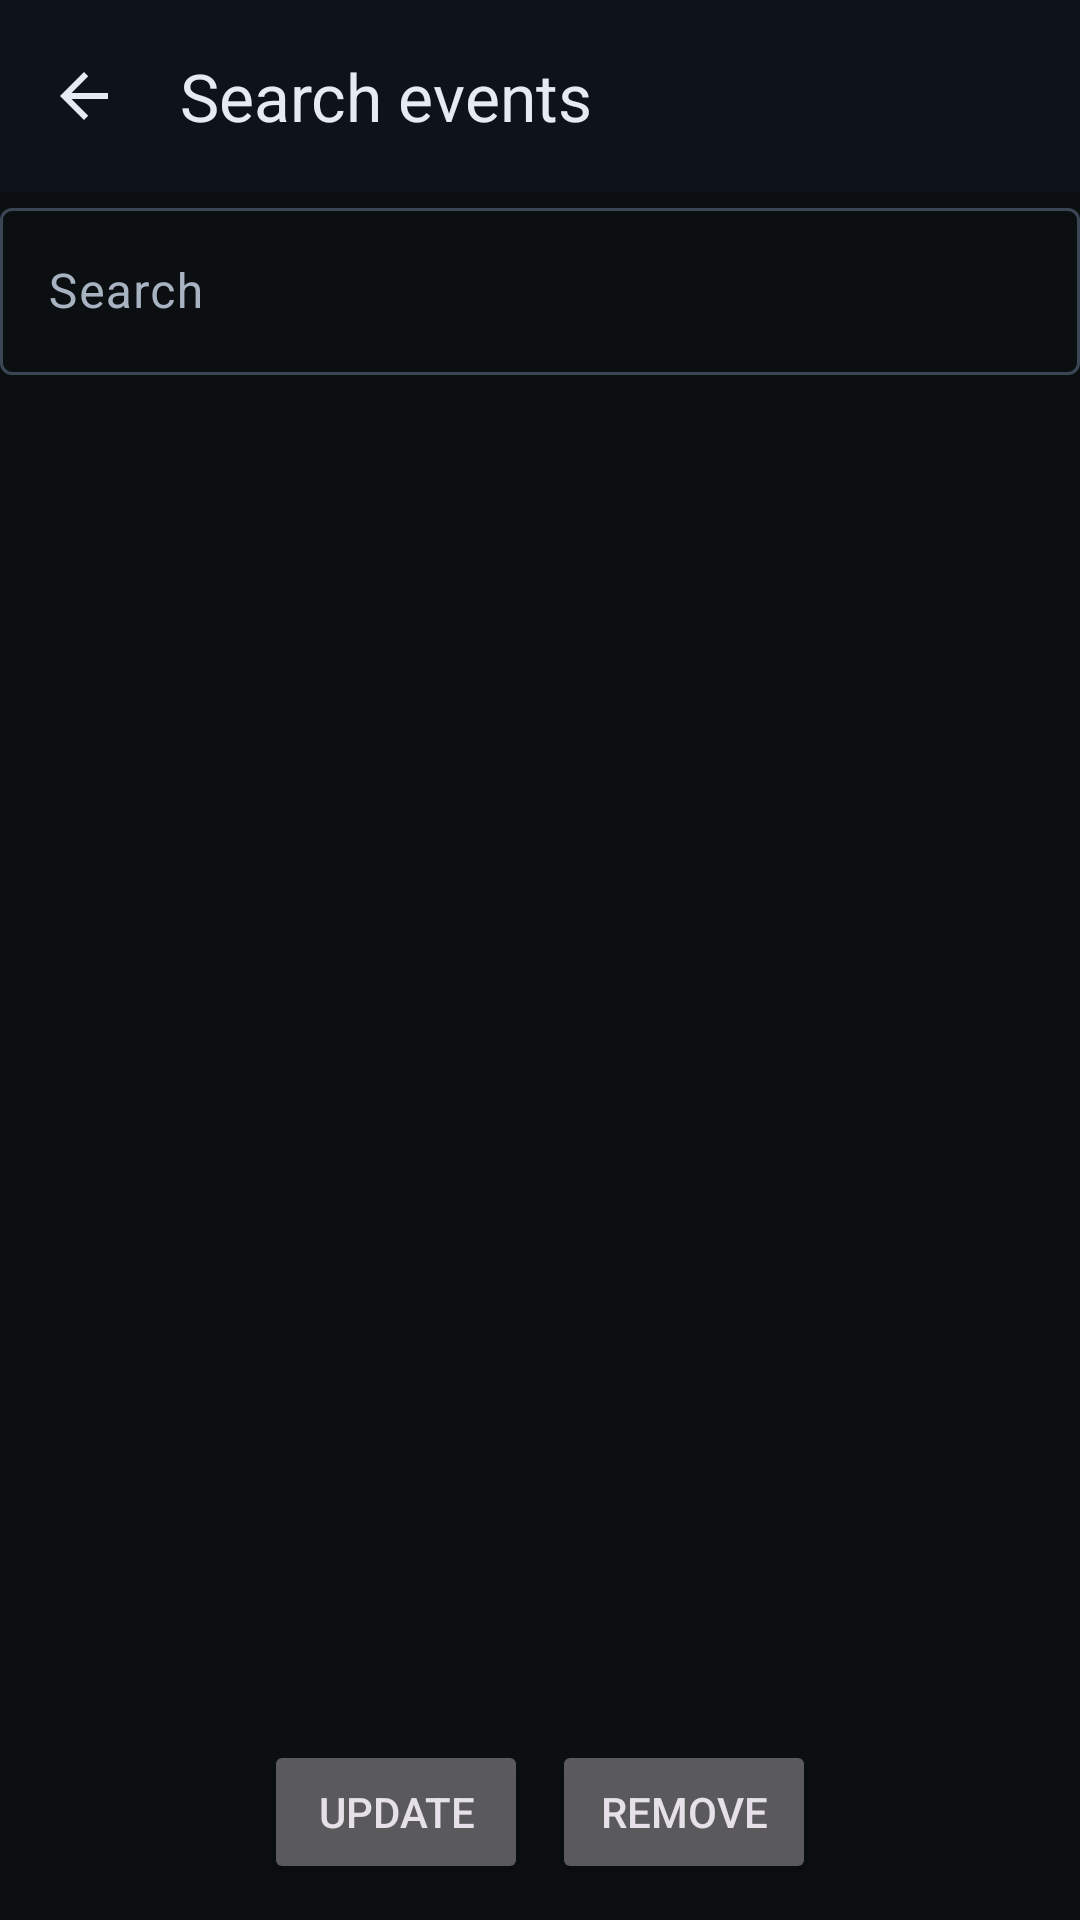

Here is an Android app screen rendered from its layout file. Give the layout XML and the strings, colors and styles it references.
<!-- AndroidManifest.xml: application theme Theme.Comixa -->
<!-- res/layout/activity_lab2_search.xml -->
<?xml version="1.0" encoding="utf-8"?>
<LinearLayout xmlns:android="http://schemas.android.com/apk/res/android"
    xmlns:app="http://schemas.android.com/apk/res-auto"
    android:orientation="vertical"
    android:layout_width="match_parent"
    android:layout_height="match_parent">

    <com.google.android.material.appbar.MaterialToolbar
        android:id="@+id/toolbar"
        android:layout_width="match_parent"
        android:layout_height="?attr/actionBarSize"
        app:title="Search events"
        app:navigationIcon="@drawable/ic_arrow_back_24"
        app:navigationIconTint="?attr/colorOnSurface" />

    <com.google.android.material.textfield.TextInputLayout
        android:layout_width="match_parent"
        android:layout_height="wrap_content"
        android:hint="Search">
        <com.google.android.material.textfield.TextInputEditText
            android:id="@+id/etQuery"
            android:layout_width="match_parent"
            android:layout_height="wrap_content"
            android:imeOptions="actionSearch"
            android:inputType="text"/>
    </com.google.android.material.textfield.TextInputLayout>

    <TextView
        android:id="@+id/tvCount"
        android:layout_width="match_parent"
        android:layout_height="wrap_content"
        android:paddingStart="16dp"
        android:paddingTop="4dp"
        android:text="" />

    <TextView
        android:id="@+id/emptyView"
        android:layout_width="match_parent"
        android:layout_height="wrap_content"
        android:paddingStart="16dp"
        android:paddingTop="4dp"
        android:text="" />

    <androidx.recyclerview.widget.RecyclerView
        android:id="@+id/recycler"
        android:layout_width="match_parent"
        android:layout_height="0dp"
        android:layout_weight="1"/>

    <LinearLayout
        android:padding="12dp"
        android:gravity="center"
        android:orientation="horizontal"
        android:layout_width="match_parent"
        android:layout_height="wrap_content">

        <Button
            android:id="@+id/btnUpdate"
            android:text="Update"
            android:layout_marginEnd="8dp"
            android:layout_width="wrap_content"
            android:layout_height="wrap_content"/>
        <Button
            android:id="@+id/btnRemove"
            android:text="Remove"
            android:layout_width="wrap_content"
            android:layout_height="wrap_content"/>
    </LinearLayout>
</LinearLayout>
<!-- resources referenced by this layout -->
<resources>
  <!-- drawable ic_arrow_back_24 (drawable) -->
  <vector xmlns:android="http://schemas.android.com/apk/res/android"
      android:width="24dp"
      android:height="24dp"
      android:viewportWidth="24"
      android:viewportHeight="24">
      <path
          android:fillColor="#FF000000"
          android:pathData="M20,11H7.83L13.41,5.41 12,4l-8,8 8,8 1.41,-1.41L7.83,13H20v-2z"/>
  </vector>
  <color name="md_primary">#00D47B</color>
  <color name="md_on_primary">#001B12</color>
  <color name="md_primary_container">#063E2B</color>
  <color name="md_on_primary_container">#9BFFD9</color>
  <color name="md_secondary">#A78BFA</color>
  <color name="md_on_secondary">#1C1233</color>
  <color name="md_secondary_container">#2A1F49</color>
  <color name="md_on_secondary_container">#E6DCFF</color>
  <color name="md_tertiary">#7DD3FC</color>
  <color name="md_on_tertiary">#001923</color>
  <color name="md_tertiary_container">#073244</color>
  <color name="md_on_tertiary_container">#CDEFFF</color>
  <color name="md_bg">#0B0F12</color>
  <color name="md_surface">#0E131A</color>
  <color name="md_on_surface">#E6EBF2</color>
  <color name="md_surface_variant">#1A212B</color>
  <color name="md_on_surface_variant">#A8B3C2</color>
  <color name="md_outline">#3A4654</color>
  <color name="md_error">#FFB4AB</color>
  <color name="md_on_error">#311000</color>
  <color name="md_error_container">#93000A</color>
  <color name="md_on_error_container">#FFDAD6</color>
  <color name="md_inverse_surface">#E6EBF2</color>
  <color name="md_inverse_on_surface">#0B0F12</color>
  <color name="md_inverse_primary">#007A4B</color>
  <style name="Shape.Rounded.L" parent="ShapeAppearance.Material3.SmallComponent">
          <item name="cornerFamily">rounded</item>
          <item name="cornerSize">12dp</item>
      </style>
  <style name="Shape.Rounded.XL" parent="ShapeAppearance.Material3.MediumComponent">
          <item name="cornerFamily">rounded</item>
          <item name="cornerSize">16dp</item>
      </style>
  <style name="Shape.Rounded.2XL" parent="ShapeAppearance.Material3.LargeComponent">
          <item name="cornerFamily">rounded</item>
          <item name="cornerSize">24dp</item>
      </style>
  <style name="Widget.Comixa.Toolbar" parent="Widget.Material3.Toolbar">
          <item name="android:background">@color/md_surface</item>
          <item name="titleTextColor">@color/md_on_surface</item>
          <item name="subtitleTextColor">@color/md_on_surface_variant</item>
          <item name="android:elevation">0dp</item>
      </style>
  <style name="Widget.Comixa.NavigationView" parent="Widget.Material3.NavigationView">
          <item name="android:background">@color/md_surface</item>
          <item name="itemIconTint">@color/md_on_surface_variant</item>
          <item name="itemTextColor">@color/md_on_surface</item>
      </style>
</resources>
